16-way image classification set "combined" from GitHub (WhenLifeHandsYouLemons/Computer-Science-IA); label vocabulary: decmial, division sign, eight, equal, five, four, minus sign, nine, one, plus sign, seven, six, three, times sign, two, zero.

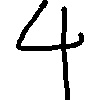
Label: four

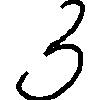
Label: three

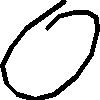
Label: zero

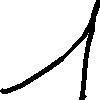
Label: one

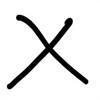
Label: times sign

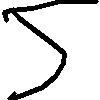
Label: five
